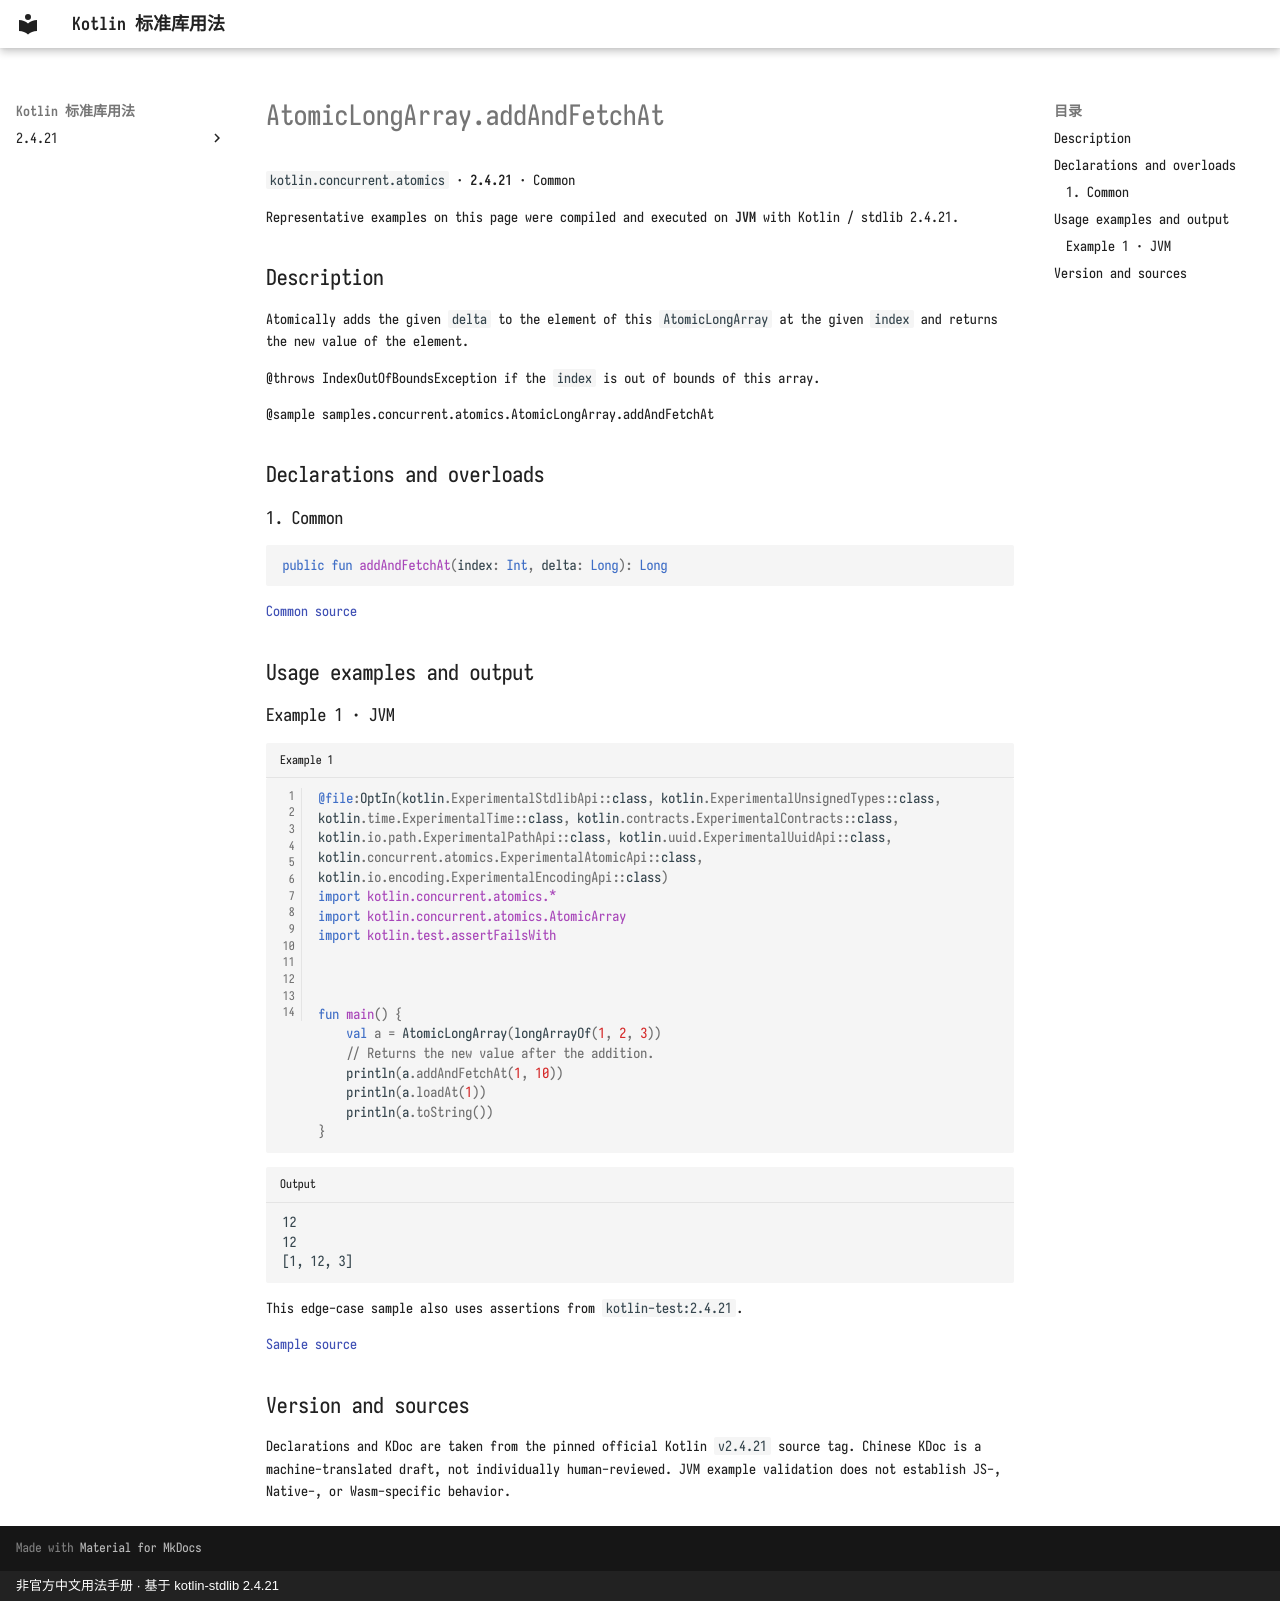

repository: oooooooko/kotlin-stdlib-docs · page: en/api/kotlin.concurrent.atomics/atomiclongarray-addandfetchat--899b725e/index.html · generator: mkdocs · copyright: 非官方中文用法手册 · 基于 kotlin-stdlib 2.4.21

# AtomicLongArray.addAndFetchAt

`kotlin.concurrent.atomics` · **2.4.21** · Common

Representative examples on this page were compiled and executed on **JVM** with Kotlin / stdlib 2.4.21.

## Description

Atomically adds the given `delta` to the element of this `AtomicLongArray` at the given `index` and returns the new value of the element.

@throws IndexOutOfBoundsException if the `index` is out of bounds of this array.

@sample samples.concurrent.atomics.AtomicLongArray.addAndFetchAt

## Declarations and overloads

### 1. Common

```kotlin
public fun addAndFetchAt(index: Int, delta: Long): Long
```

[Common source](https://github.com/JetBrains/kotlin/blob/v2.4.21/libraries/stdlib/src/kotlin/concurrent/atomics/AtomicArrays.common.kt#L388)

## Usage examples and output

### Example 1 · JVM

```kotlin title="Example 1" linenums="1"
@file:OptIn(kotlin.ExperimentalStdlibApi::class, kotlin.ExperimentalUnsignedTypes::class, kotlin.time.ExperimentalTime::class, kotlin.contracts.ExperimentalContracts::class, kotlin.io.path.ExperimentalPathApi::class, kotlin.uuid.ExperimentalUuidApi::class, kotlin.concurrent.atomics.ExperimentalAtomicApi::class, kotlin.io.encoding.ExperimentalEncodingApi::class)
import kotlin.concurrent.atomics.*
import kotlin.concurrent.atomics.AtomicArray
import kotlin.test.assertFailsWith



fun main() {
    val a = AtomicLongArray(longArrayOf(1, 2, 3))
    // Returns the new value after the addition.
    println(a.addAndFetchAt(1, 10))
    println(a.loadAt(1))
    println(a.toString())
}
```

```text title="Output"
12
12
[1, 12, 3]
```

This edge-case sample also uses assertions from `kotlin-test:2.4.21`.

[Sample source](https://github.com/JetBrains/kotlin/blob/v2.4.21/libraries/stdlib/samples/test/samples/concurrent/atomics/atomicArrays.kt#L262)

## Version and sources

Declarations and KDoc are taken from the pinned official Kotlin `v2.4.21` source tag. Chinese KDoc is a machine-translated draft, not individually human-reviewed. JVM example validation does not establish JS-, Native-, or Wasm-specific behavior.
